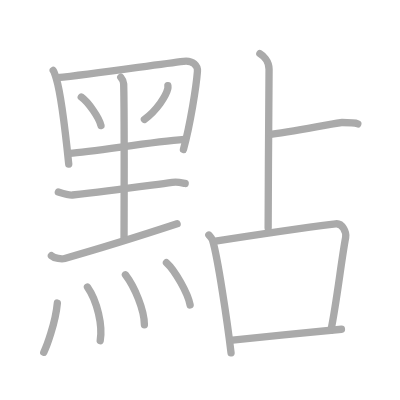
t = 0.00 s
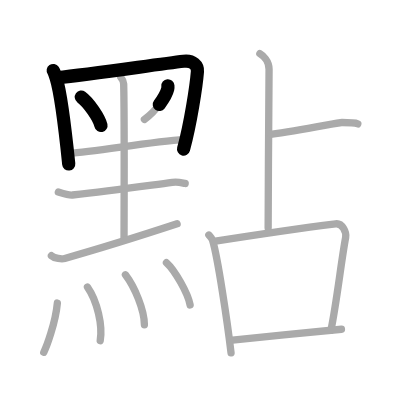
t = 3.50 s
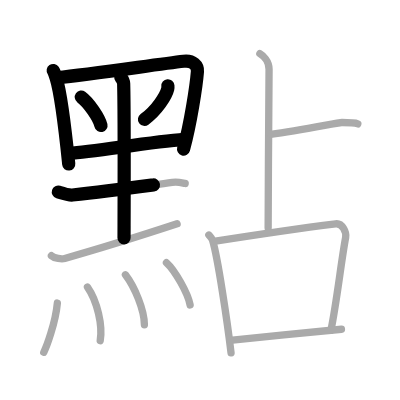
t = 6.75 s
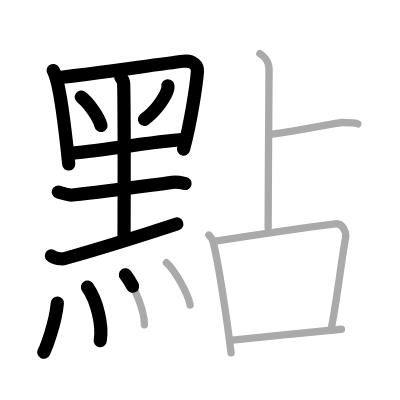
t = 10.25 s
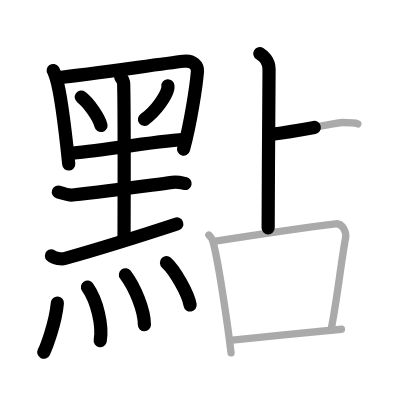
t = 13.50 s
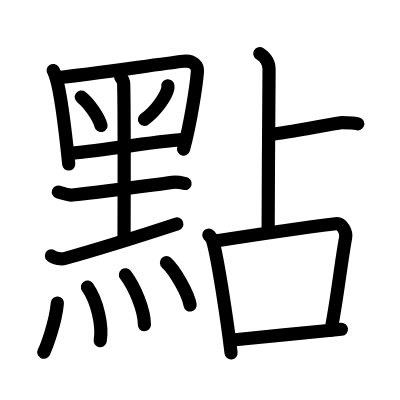
t = 17.00 s

The animated SVG that drew these frames (rendered in a browser with its animation timeline set to each time). Animation: 17 SMIL elements (animate=17); one cycle of 17.00 s.

<?xml version="1.0" standalone="no"?>
<!DOCTYPE svg PUBLIC "-//W3C//DTD SVG 1.1//EN"   "http://www.w3.org/Graphics/SVG/1.1/DTD/svg11.dtd">
<svg width="400px" height="400px"  version="1.1" xmlns="http://www.w3.org/2000/svg">
  <defs>
    <marker id="Triangle" viewBox="0 0 10 10" refX="0" refY="5" markerUnits="strokeWidth" markerWidth="3" style="stroke-opacity:0%;fill:#aaaaaa;" markerHeight="2" orient="auto">
      <path d="M 0 0 L 10 5 L 0 10 z" />
    </marker>
    
    <marker id="Arrow" viewBox="0 0 10 10" refX="5" refY="5" markerUnits="strokeWidth" markerWidth="1.8" style="stroke-opacity:0%;fill:#770000;" markerHeight="2" orient="auto">
      <path d="M 0 4 L 6 4 L 4 1 L 10 5 L 4 9 L 6 6 L 0 6 z" />
        <circle cx="5" cy="5" r="5" />
      </marker>
    
    <marker id="TriangleRed" viewBox="0 0 10 10" refX="0" refY="5" markerUnits="strokeWidth" markerWidth="3" style="stroke-opacity:0%;fill:#CC0000;" markerHeight="2" orient="auto">
      <path d="M 0 0 L 10 5 L 0 10 z" />
    </marker>
    
    <marker id="ArrowRed" viewBox="0 0 10 10" refX="5" refY="5" markerUnits="strokeWidth" markerWidth="1.8" style="stroke-opacity:0%;fill:#CC0000;" markerHeight="2" orient="auto">
      <path d="M 0 4 L 6 4 L 4 1 L 10 5 L 4 9 L 6 6 L 0 6 z" />
        <circle cx="5" cy="5" r="5" />
      </marker>
    
  </defs>
  
  <path style="fill:#ffffff; fill-opacity:100%; fill-rule:evenodd; stroke-width:0;" d="M 0 0 L 400px 0 L 400px 400px L 0 400px L 0 0" />

  <g transform="scale(3.6697247706422 3.6697247706422)">
<path style="fill:none; fill-opacity:0%; fill-rule:evenodd; stroke:#aaaaaa; stroke-opacity:100%; stroke-width: 1.5pt; stroke-linejoin:round; stroke-linecap:round;" d="M14.5 19.21c0.29 0.42 0.66 1.63 0.82 2.16c1.33 4.33 2.58 15.24 3.41 23.33"></path>
<path style="fill:none; fill-opacity:0%; fill-rule:evenodd; stroke:#aaaaaa; stroke-opacity:100%; stroke-width: 1.5pt; stroke-linejoin:round; stroke-linecap:round;" d="M15.62 21.17c9.44-0.99 27.35-3.64 34.4-4.47c2.59-0.31 3.9 1.21 3.78 2.78c-0.31 4-1.9 14.23-3.81 21.26"></path>
<path style="fill:none; fill-opacity:0%; fill-rule:evenodd; stroke:#aaaaaa; stroke-opacity:100%; stroke-width: 1.5pt; stroke-linejoin:round; stroke-linecap:round;" d="M22.15 26.44c1.9 1.37 4.9 5.65 5.37 7.78"></path>
<path style="fill:none; fill-opacity:0%; fill-rule:evenodd; stroke:#aaaaaa; stroke-opacity:100%; stroke-width: 1.5pt; stroke-linejoin:round; stroke-linecap:round;" d="M45.75 23.37c0.02 0.22 0.04 0.56-0.04 0.87c-0.44 1.83-2.94 5.84-6.36 8.3"></path>
<path style="fill:none; fill-opacity:0%; fill-rule:evenodd; stroke:#aaaaaa; stroke-opacity:100%; stroke-width: 1.5pt; stroke-linejoin:round; stroke-linecap:round;" d="M18.89 41.8c6.8-0.42 21.93-3.11 31.32-3.8"></path>
<path style="fill:none; fill-opacity:0%; fill-rule:evenodd; stroke:#aaaaaa; stroke-opacity:100%; stroke-width: 1.5pt; stroke-linejoin:round; stroke-linecap:round;" d="M32.91 21.05c0.52 0.63 0.77 1.01 0.79 1.78c0.24 8.9 0.1 38.88 0.1 42.01"></path>
<path style="fill:none; fill-opacity:0%; fill-rule:evenodd; stroke:#aaaaaa; stroke-opacity:100%; stroke-width: 1.5pt; stroke-linejoin:round; stroke-linecap:round;" d="M15.9 52.33c1 0.31 2.84 0.91 3.84 0.81C30.5 52 39 50.75 46.95 49.7c1.66-0.22 2.67 0.15 3.51 0.3"></path>
<path style="fill:none; fill-opacity:0%; fill-rule:evenodd; stroke:#aaaaaa; stroke-opacity:100%; stroke-width: 1.5pt; stroke-linejoin:round; stroke-linecap:round;" d="M14.01 69.69c0.81 0.75 2.85 0.97 3.63 0.75c10.79-3.04 19.29-5.72 30.62-9.44"></path>
<path style="fill:none; fill-opacity:0%; fill-rule:evenodd; stroke:#aaaaaa; stroke-opacity:100%; stroke-width: 1.5pt; stroke-linejoin:round; stroke-linecap:round;" d="M15.63 82.58c-0.52 5.55-3.02 12.03-3.7 13.41"></path>
<path style="fill:none; fill-opacity:0%; fill-rule:evenodd; stroke:#aaaaaa; stroke-opacity:100%; stroke-width: 1.5pt; stroke-linejoin:round; stroke-linecap:round;" d="M23.84 78.23c2.66 3.77 4.18 10.52 3.47 14.61"></path>
<path style="fill:none; fill-opacity:0%; fill-rule:evenodd; stroke:#aaaaaa; stroke-opacity:100%; stroke-width: 1.5pt; stroke-linejoin:round; stroke-linecap:round;" d="M34.18 74.88c2.57 3.37 5.17 9.68 5.17 13.61"></path>
<path style="fill:none; fill-opacity:0%; fill-rule:evenodd; stroke:#aaaaaa; stroke-opacity:100%; stroke-width: 1.5pt; stroke-linejoin:round; stroke-linecap:round;" d="M45.36 71.59c2.28 2.03 5.88 8.36 6.45 11.52"></path>
<path style="fill:none; fill-opacity:0%; fill-rule:evenodd; stroke:#aaaaaa; stroke-opacity:100%; stroke-width: 1.5pt; stroke-linejoin:round; stroke-linecap:round;" d="M70.81 14.63c0.76 0.45 2.51 1.87 2.51 4.25c0 5.87-0.25 30.12-0.25 43.25"></path>
<path style="fill:none; fill-opacity:0%; fill-rule:evenodd; stroke:#aaaaaa; stroke-opacity:100%; stroke-width: 1.5pt; stroke-linejoin:round; stroke-linecap:round;" d="M73.75 36.62c8.64-1.08 18.23-3.23 19.43-3.23c1.2 0 3.36 0 4.32 0.36"></path>
<path style="fill:none; fill-opacity:0%; fill-rule:evenodd; stroke:#aaaaaa; stroke-opacity:100%; stroke-width: 1.5pt; stroke-linejoin:round; stroke-linecap:round;" d="M56.91 64.05c0.41 0.46 0.82 0.84 1 1.41c1.41 4.54 4.09 22.55 5.05 30.7"></path>
<path style="fill:none; fill-opacity:0%; fill-rule:evenodd; stroke:#aaaaaa; stroke-opacity:100%; stroke-width: 1.5pt; stroke-linejoin:round; stroke-linecap:round;" d="M58.71 65.69C69.5 64 86.34 61.62 91.46 60.98c1.87-0.23 2.99 2.36 2.73 3.75c-1.11 5.71-2.49 18.04-4.02 25.28"></path>
<path style="fill:none; fill-opacity:0%; fill-rule:evenodd; stroke:#aaaaaa; stroke-opacity:100%; stroke-width: 1.5pt; stroke-linejoin:round; stroke-linecap:round;" d="M63.36 92.66c9.14-0.91 20.89-2.16 29.68-2.94"></path>

<path style="fill:none; fill-opacity:0%; fill-rule:evenodd; stroke:#000000; stroke-opacity:100%; stroke-width: 2.7pt; stroke-linejoin:round; stroke-linecap:round;" d="M14.5 19.21c0.29 0.42 0.66 1.63 0.82 2.16c1.33 4.33 2.58 15.24 3.41 23.33" pathLength="100" stroke-dashoffset="100" stroke-dasharray="100 105"><animate id="dashAnim1" attributeName="stroke-dashoffset" from="100" to="0" dur="1s" calcMode="linear" fill="freeze"/></path>
<path style="fill:none; fill-opacity:0%; fill-rule:evenodd; stroke:#000000; stroke-opacity:100%; stroke-width: 2.7pt; stroke-linejoin:round; stroke-linecap:round;" d="M15.62 21.17c9.44-0.99 27.35-3.64 34.4-4.47c2.59-0.31 3.9 1.21 3.78 2.78c-0.31 4-1.9 14.23-3.81 21.26" pathLength="100" stroke-dashoffset="100" stroke-dasharray="100 105"><animate id="dashAnim2" attributeName="stroke-dashoffset" from="100" to="0" dur="1s" calcMode="linear" begin="dashAnim1.end" fill="freeze"/></path>
<path style="fill:none; fill-opacity:0%; fill-rule:evenodd; stroke:#000000; stroke-opacity:100%; stroke-width: 2.7pt; stroke-linejoin:round; stroke-linecap:round;" d="M22.15 26.44c1.9 1.37 4.9 5.65 5.37 7.78" pathLength="100" stroke-dashoffset="100" stroke-dasharray="100 105"><animate id="dashAnim3" attributeName="stroke-dashoffset" from="100" to="0" dur="1s" calcMode="linear" begin="dashAnim2.end" fill="freeze"/></path>
<path style="fill:none; fill-opacity:0%; fill-rule:evenodd; stroke:#000000; stroke-opacity:100%; stroke-width: 2.7pt; stroke-linejoin:round; stroke-linecap:round;" d="M45.75 23.37c0.02 0.22 0.04 0.56-0.04 0.87c-0.44 1.83-2.94 5.84-6.36 8.3" pathLength="100" stroke-dashoffset="100" stroke-dasharray="100 105"><animate id="dashAnim4" attributeName="stroke-dashoffset" from="100" to="0" dur="1s" calcMode="linear" begin="dashAnim3.end" fill="freeze"/></path>
<path style="fill:none; fill-opacity:0%; fill-rule:evenodd; stroke:#000000; stroke-opacity:100%; stroke-width: 2.7pt; stroke-linejoin:round; stroke-linecap:round;" d="M18.89 41.8c6.8-0.42 21.93-3.11 31.32-3.8" pathLength="100" stroke-dashoffset="100" stroke-dasharray="100 105"><animate id="dashAnim5" attributeName="stroke-dashoffset" from="100" to="0" dur="1s" calcMode="linear" begin="dashAnim4.end" fill="freeze"/></path>
<path style="fill:none; fill-opacity:0%; fill-rule:evenodd; stroke:#000000; stroke-opacity:100%; stroke-width: 2.7pt; stroke-linejoin:round; stroke-linecap:round;" d="M32.91 21.05c0.52 0.63 0.77 1.01 0.79 1.78c0.24 8.9 0.1 38.88 0.1 42.01" pathLength="100" stroke-dashoffset="100" stroke-dasharray="100 105"><animate id="dashAnim6" attributeName="stroke-dashoffset" from="100" to="0" dur="1s" calcMode="linear" begin="dashAnim5.end" fill="freeze"/></path>
<path style="fill:none; fill-opacity:0%; fill-rule:evenodd; stroke:#000000; stroke-opacity:100%; stroke-width: 2.7pt; stroke-linejoin:round; stroke-linecap:round;" d="M15.9 52.33c1 0.31 2.84 0.91 3.84 0.81C30.5 52 39 50.75 46.95 49.7c1.66-0.22 2.67 0.15 3.51 0.3" pathLength="100" stroke-dashoffset="100" stroke-dasharray="100 105"><animate id="dashAnim7" attributeName="stroke-dashoffset" from="100" to="0" dur="1s" calcMode="linear" begin="dashAnim6.end" fill="freeze"/></path>
<path style="fill:none; fill-opacity:0%; fill-rule:evenodd; stroke:#000000; stroke-opacity:100%; stroke-width: 2.7pt; stroke-linejoin:round; stroke-linecap:round;" d="M14.01 69.69c0.81 0.75 2.85 0.97 3.63 0.75c10.79-3.04 19.29-5.72 30.62-9.44" pathLength="100" stroke-dashoffset="100" stroke-dasharray="100 105"><animate id="dashAnim8" attributeName="stroke-dashoffset" from="100" to="0" dur="1s" calcMode="linear" begin="dashAnim7.end" fill="freeze"/></path>
<path style="fill:none; fill-opacity:0%; fill-rule:evenodd; stroke:#000000; stroke-opacity:100%; stroke-width: 2.7pt; stroke-linejoin:round; stroke-linecap:round;" d="M15.63 82.58c-0.52 5.55-3.02 12.03-3.7 13.41" pathLength="100" stroke-dashoffset="100" stroke-dasharray="100 105"><animate id="dashAnim9" attributeName="stroke-dashoffset" from="100" to="0" dur="1s" calcMode="linear" begin="dashAnim8.end" fill="freeze"/></path>
<path style="fill:none; fill-opacity:0%; fill-rule:evenodd; stroke:#000000; stroke-opacity:100%; stroke-width: 2.7pt; stroke-linejoin:round; stroke-linecap:round;" d="M23.84 78.23c2.66 3.77 4.18 10.52 3.47 14.61" pathLength="100" stroke-dashoffset="100" stroke-dasharray="100 105"><animate id="dashAnim10" attributeName="stroke-dashoffset" from="100" to="0" dur="1s" calcMode="linear" begin="dashAnim9.end" fill="freeze"/></path>
<path style="fill:none; fill-opacity:0%; fill-rule:evenodd; stroke:#000000; stroke-opacity:100%; stroke-width: 2.7pt; stroke-linejoin:round; stroke-linecap:round;" d="M34.18 74.88c2.57 3.37 5.17 9.68 5.17 13.61" pathLength="100" stroke-dashoffset="100" stroke-dasharray="100 105"><animate id="dashAnim11" attributeName="stroke-dashoffset" from="100" to="0" dur="1s" calcMode="linear" begin="dashAnim10.end" fill="freeze"/></path>
<path style="fill:none; fill-opacity:0%; fill-rule:evenodd; stroke:#000000; stroke-opacity:100%; stroke-width: 2.7pt; stroke-linejoin:round; stroke-linecap:round;" d="M45.36 71.59c2.28 2.03 5.88 8.36 6.45 11.52" pathLength="100" stroke-dashoffset="100" stroke-dasharray="100 105"><animate id="dashAnim12" attributeName="stroke-dashoffset" from="100" to="0" dur="1s" calcMode="linear" begin="dashAnim11.end" fill="freeze"/></path>
<path style="fill:none; fill-opacity:0%; fill-rule:evenodd; stroke:#000000; stroke-opacity:100%; stroke-width: 2.7pt; stroke-linejoin:round; stroke-linecap:round;" d="M70.81 14.63c0.76 0.45 2.51 1.87 2.51 4.25c0 5.87-0.25 30.12-0.25 43.25" pathLength="100" stroke-dashoffset="100" stroke-dasharray="100 105"><animate id="dashAnim13" attributeName="stroke-dashoffset" from="100" to="0" dur="1s" calcMode="linear" begin="dashAnim12.end" fill="freeze"/></path>
<path style="fill:none; fill-opacity:0%; fill-rule:evenodd; stroke:#000000; stroke-opacity:100%; stroke-width: 2.7pt; stroke-linejoin:round; stroke-linecap:round;" d="M73.75 36.62c8.64-1.08 18.23-3.23 19.43-3.23c1.2 0 3.36 0 4.32 0.36" pathLength="100" stroke-dashoffset="100" stroke-dasharray="100 105"><animate id="dashAnim14" attributeName="stroke-dashoffset" from="100" to="0" dur="1s" calcMode="linear" begin="dashAnim13.end" fill="freeze"/></path>
<path style="fill:none; fill-opacity:0%; fill-rule:evenodd; stroke:#000000; stroke-opacity:100%; stroke-width: 2.7pt; stroke-linejoin:round; stroke-linecap:round;" d="M56.91 64.05c0.41 0.46 0.82 0.84 1 1.41c1.41 4.54 4.09 22.55 5.05 30.7" pathLength="100" stroke-dashoffset="100" stroke-dasharray="100 105"><animate id="dashAnim15" attributeName="stroke-dashoffset" from="100" to="0" dur="1s" calcMode="linear" begin="dashAnim14.end" fill="freeze"/></path>
<path style="fill:none; fill-opacity:0%; fill-rule:evenodd; stroke:#000000; stroke-opacity:100%; stroke-width: 2.7pt; stroke-linejoin:round; stroke-linecap:round;" d="M58.71 65.69C69.5 64 86.34 61.62 91.46 60.98c1.87-0.23 2.99 2.36 2.73 3.75c-1.11 5.71-2.49 18.04-4.02 25.28" pathLength="100" stroke-dashoffset="100" stroke-dasharray="100 105"><animate id="dashAnim16" attributeName="stroke-dashoffset" from="100" to="0" dur="1s" calcMode="linear" begin="dashAnim15.end" fill="freeze"/></path>
<path style="fill:none; fill-opacity:0%; fill-rule:evenodd; stroke:#000000; stroke-opacity:100%; stroke-width: 2.7pt; stroke-linejoin:round; stroke-linecap:round;" d="M63.36 92.66c9.14-0.91 20.89-2.16 29.68-2.94" pathLength="100" stroke-dashoffset="100" stroke-dasharray="100 105"><animate id="dashAnim17" attributeName="stroke-dashoffset" from="100" to="0" dur="1s" calcMode="linear" begin="dashAnim16.end" fill="freeze"/></path>

</g>

</svg>  
          
